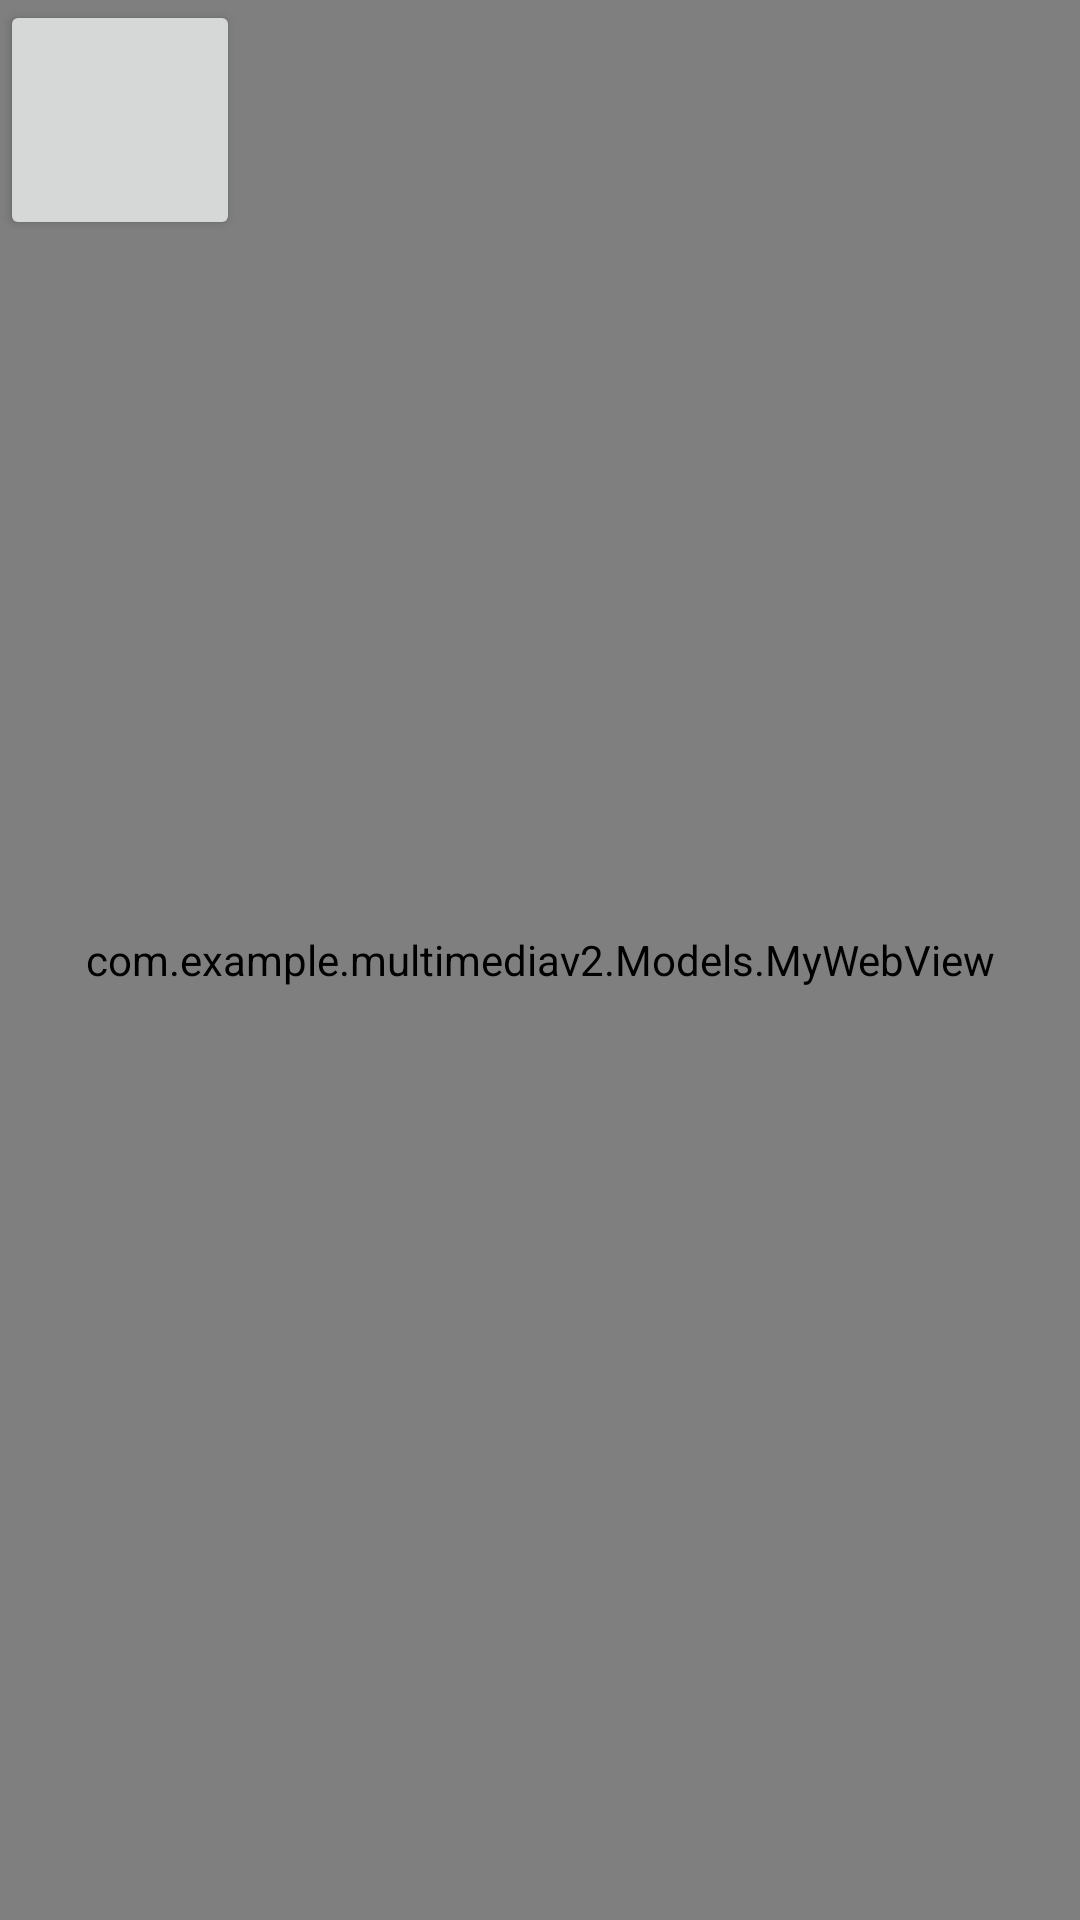

Write the Android layout XML for this screen, with the resource values it uses.
<!-- AndroidManifest.xml: application theme Theme.MultimediaV2 -->
<!-- res/layout/activity_show.xml -->
<?xml version="1.0" encoding="utf-8"?>
<androidx.constraintlayout.widget.ConstraintLayout xmlns:android="http://schemas.android.com/apk/res/android"
    xmlns:app="http://schemas.android.com/apk/res-auto"
    xmlns:tools="http://schemas.android.com/tools"
    android:layout_width="match_parent"
    android:layout_height="match_parent"
    tools:context=".ShowActivity">
    <RelativeLayout
        android:layout_width="wrap_content"
        android:layout_height="wrap_content"
        tools:ignore="MissingConstraints">
        <RelativeLayout
            android:layout_width="wrap_content"
            android:layout_height="wrap_content">
            <com.example.multimediav2.Models.MyWebView
                android:id="@+id/webView1"
                android:layout_width="match_parent"
                android:layout_height="match_parent">
            </com.example.multimediav2.Models.MyWebView>
        </RelativeLayout>
        <RelativeLayout
            android:layout_width="wrap_content"
            android:layout_height="wrap_content">
            <com.example.multimediav2.Models.MyWebView
                android:id="@+id/webView2"
                android:layout_width="match_parent"
                android:layout_height="match_parent" >
            </com.example.multimediav2.Models.MyWebView>
        </RelativeLayout>
        <RelativeLayout
            android:layout_width="wrap_content"
            android:layout_height="wrap_content">
            <Button
                android:id="@+id/back"
                android:layout_width="80dp"
                android:layout_height="80dp"/>
        </RelativeLayout>
        <RelativeLayout
            android:layout_width="match_parent"
            android:layout_height="1dp">
            <EditText
                android:layout_width="match_parent"
                android:layout_height="1dp"
                android:id="@+id/et_input"/>
        </RelativeLayout>
    </RelativeLayout>
</androidx.constraintlayout.widget.ConstraintLayout>
<!-- resources referenced by this layout -->
<resources>
  <style name="Theme.MultimediaV2" parent="Theme.MaterialComponents.DayNight.DarkActionBar">
          
          <item name="colorPrimary">@color/purple_500</item>
          <item name="colorPrimaryVariant">@color/purple_700</item>
          <item name="colorOnPrimary">@color/white</item>
          
          <item name="colorSecondary">@color/teal_200</item>
          <item name="colorSecondaryVariant">@color/teal_700</item>
          <item name="colorOnSecondary">@color/black</item>
          
          <item name="android:statusBarColor" tools:targetApi="l">?attr/colorPrimaryVariant</item>
          
      </style>
  <color name="purple_500">#FF6200EE</color>
  <color name="purple_700">#FF3700B3</color>
  <color name="white">#FFFFFFFF</color>
  <color name="teal_200">#FF03DAC5</color>
  <color name="teal_700">#FF018786</color>
  <color name="black">#FF000000</color>
</resources>
